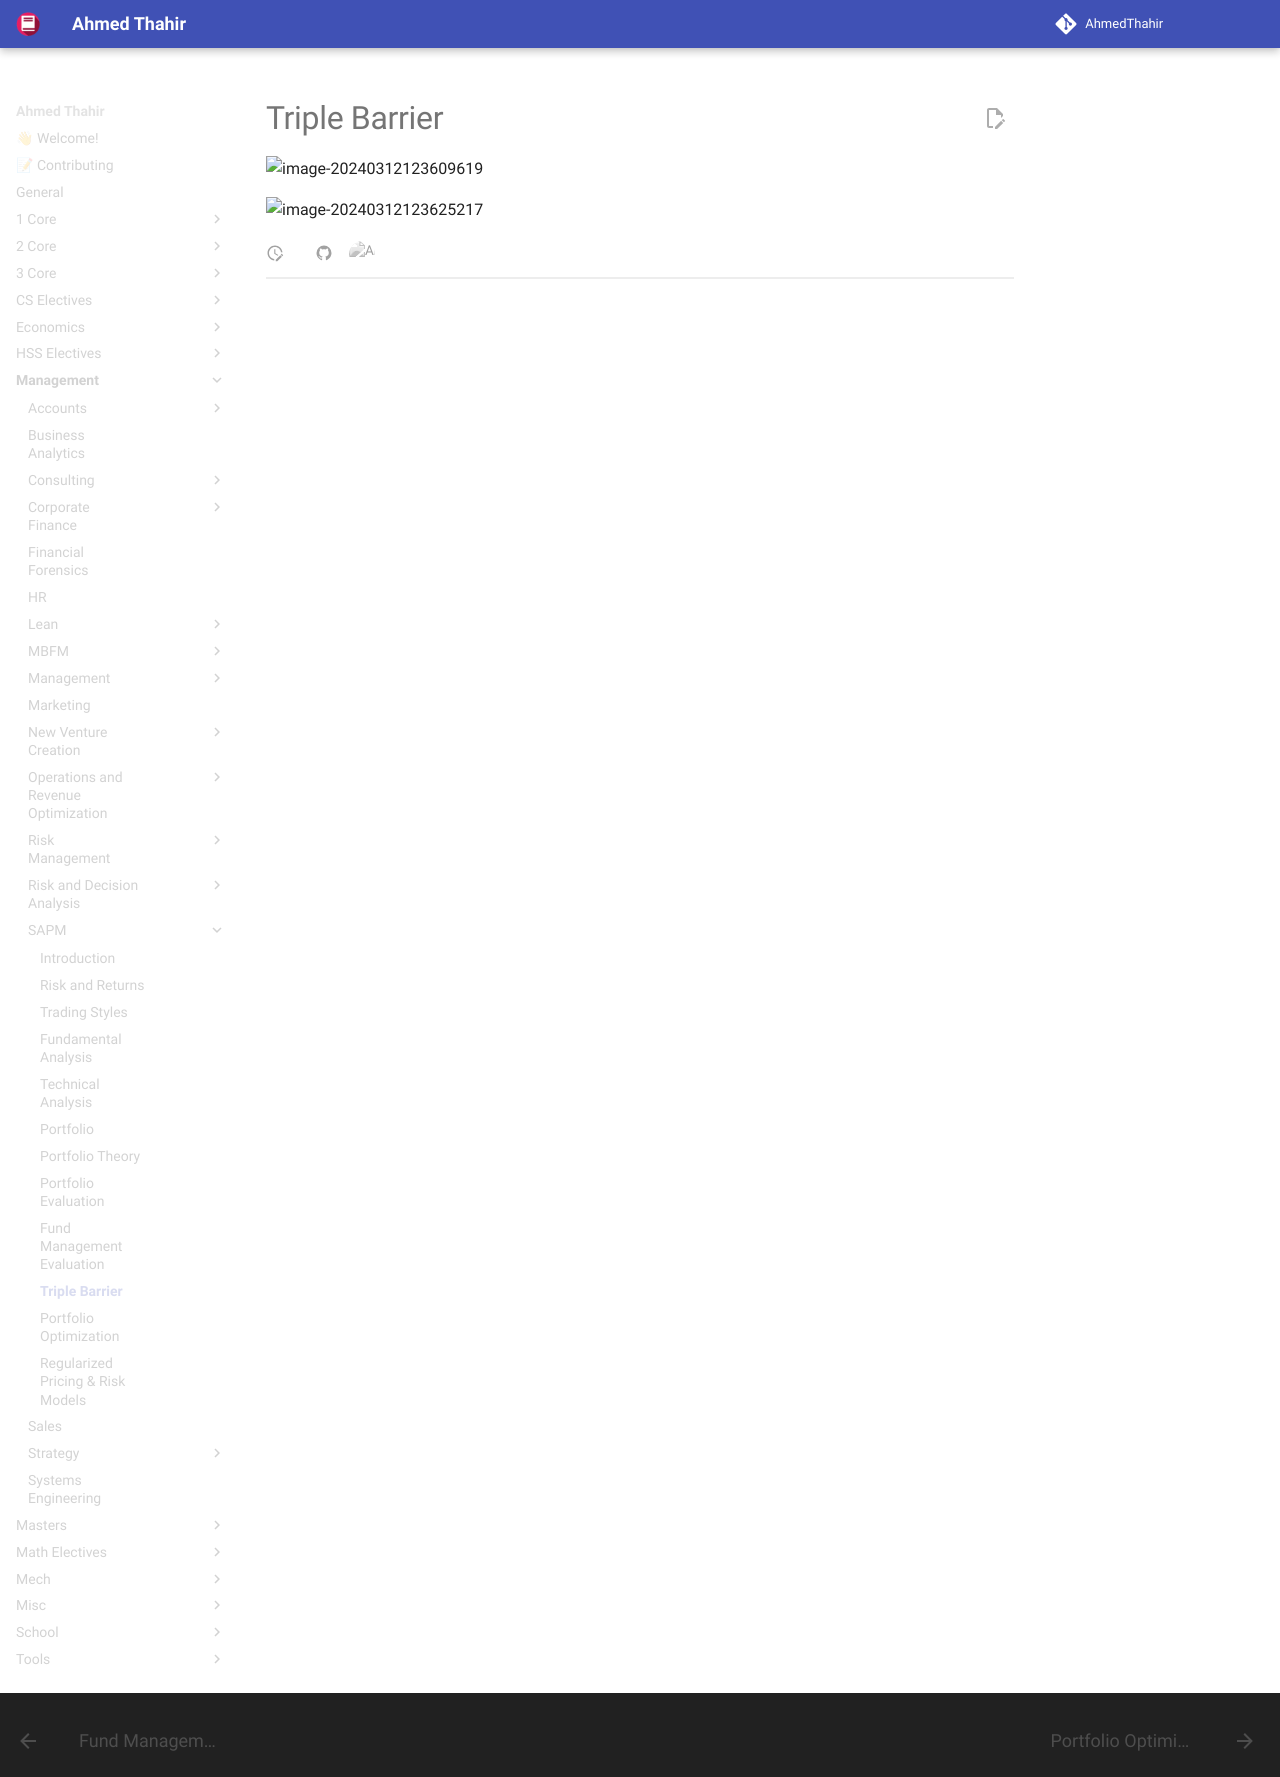

repository: AhmedThahir/AhmedThahir.github.io · page: Management/SAPM/99_IDK/index.html · generator: mkdocs

# Triple Barrier

![image-20240312123609619](assets/image-20240312123609619.png){ loading=lazy }

![image-20240312123625217](assets/image-20240312123625217.png){ loading=lazy }
